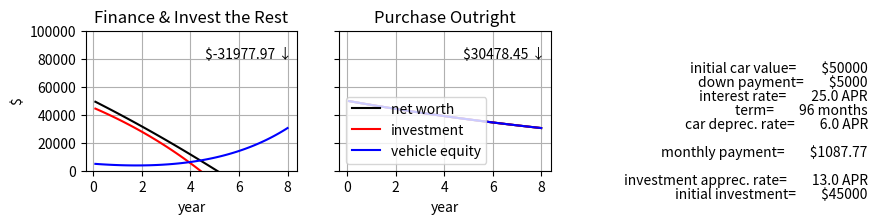
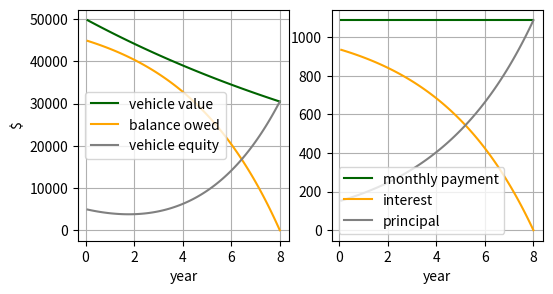

Python code for these plots, in order:
#!/usr/bin/env python3
# -*- coding: utf-8 -*-
"""
Created on Mon Nov 17 12:40:41 2025

@author: ashleybellas
"""

import numpy as np
import matplotlib.pyplot as plt 


#%% INPUTS 

# time period 
T    = 8    # time period in years 
time = np.arange(1/12,T+.01,1/12)    # in years

# car value
X0 = 50000   # present car value


#%% scenario #1: finance car, invest remainder

# monthly payment
Y  = 5000      # down payment on car
Z0 = X0 - Y    # loan amount 
i  = 0.25      # annual interest rate on car
N  = 12*time   # no. of monthly payments made at time t
P  = Z0 * i/12 / (1-(1+i/12)**(-np.max(N)))    # monthly payment 

# investment 
j = 0.13    # annual value rate of investment 
Z_finance = Z0 * (1+j)**time - P*((1+j/12)**(12*time) - 1)/(j/12)    

# car value
k = -0.06                 # annual value rate of car
V = X0 * (1+k)**time      # car value in time 

# loan balance
B = P*(1-(1+i/12)**-(np.max(N) - N)) / (i/12)    # loan balance

# car equity 
E_finance = V - B

# net worth
M_finance = Z_finance + E_finance 



#%% scenario #2 (purchase the car outright, no investment)

E_purchase = V  

M_purchase = E_purchase 


#%% plot

plt.rcParams['figure.dpi'] = 600
plt.rcParams['savefig.dpi'] = 600
fig = plt.figure(figsize=(6,4))   # initialize figure
plt.rcParams.update({'font.size': 10})

plt.subplot(2,2,1)
plt.plot(time, M_finance, color='black', label='net worth')
plt.plot(time, Z_finance, color='red', label='investment')
plt.plot(time, E_finance, color='blue', label='vehicle equity')
# plt.ylim([0,5.e4])
plt.ylim([0,1.e5])
plt.ylabel('$')
plt.xlabel('year')
plt.grid('on')
plt.title('Finance & Invest the Rest')
plt.annotate('$%.2f \u2193' % (M_finance[-1]), color='black', xy=(0.975, .8), xycoords='axes fraction', horizontalalignment='right')

ax=plt.subplot(2,2,2)
plt.plot(time, M_purchase, color='black', label='net worth')
plt.plot(time, M_purchase, color='red', label='investment')
plt.plot(time, E_purchase, color='blue', label='vehicle equity')
# plt.ylim([0,5.e4])
plt.ylim([0,1.e5])
ax.set_yticklabels([]) 
plt.xlabel('year')
plt.grid('on')
plt.legend(loc='lower left')
plt.title('Purchase Outright')
plt.annotate('$%.2f \u2193' % (M_purchase[-1]), color='black', xy=(0.975, .8), xycoords='axes fraction', horizontalalignment='right')

# annotations
plt.annotate('initial car value=        $%.0f' % (X0), color='black', xy=(2.5, .70), xycoords='axes fraction', horizontalalignment='right')
plt.annotate('down payment=        $%.0f' % (Y), color='black', xy=(2.5, .6), xycoords='axes fraction', horizontalalignment='right')
plt.annotate('interest rate=        %.1f APR' % (100*i), color='black', xy=(2.5, .5), xycoords='axes fraction', horizontalalignment='right')
plt.annotate('term=        %.0f months' % (np.max(N)), color='black', xy=(2.5, .4), xycoords='axes fraction', horizontalalignment='right')
plt.annotate('car deprec. rate=        %.1f APR' % (-100*k), color='black', xy=(2.5, .3), xycoords='axes fraction', horizontalalignment='right')

plt.annotate('monthly payment=        $%.2f' % (P), color='black', xy=(2.5, .1), xycoords='axes fraction', horizontalalignment='right')


plt.annotate('investment apprec. rate=        %.1f APR' % (100*j), color='black', xy=(2.5, -.1), xycoords='axes fraction', horizontalalignment='right')
plt.annotate('initial investment=        $%.0f' % (Z0), color='black', xy=(2.5, -.2), xycoords='axes fraction', horizontalalignment='right')


#%% plot amortization 

plt.rcParams['figure.dpi'] = 600
plt.rcParams['savefig.dpi'] = 600
fig = plt.figure(figsize=(6,3))   # initialize figure
plt.rcParams.update({'font.size': 10})

plt.subplot(1,2,1)
plt.plot(time, V, color='darkgreen', label='vehicle value')
plt.plot(time, B, color='orange', label='balance owed')
plt.plot(time, E_finance, color='grey', label='vehicle equity')
plt.ylabel('$')
plt.xlabel('year')
plt.grid('on')
plt.legend()


plt.subplot(1,2,2)
plt.plot(time, P*np.ones(time.size), color='darkgreen', label='monthly payment')
plt.plot(time, i/12*B, color='orange', label='interest')
plt.plot(time, P*np.ones(time.size) - i/12*B, color='grey', label='principal')
plt.xlabel('year')
plt.grid('on')
plt.legend()